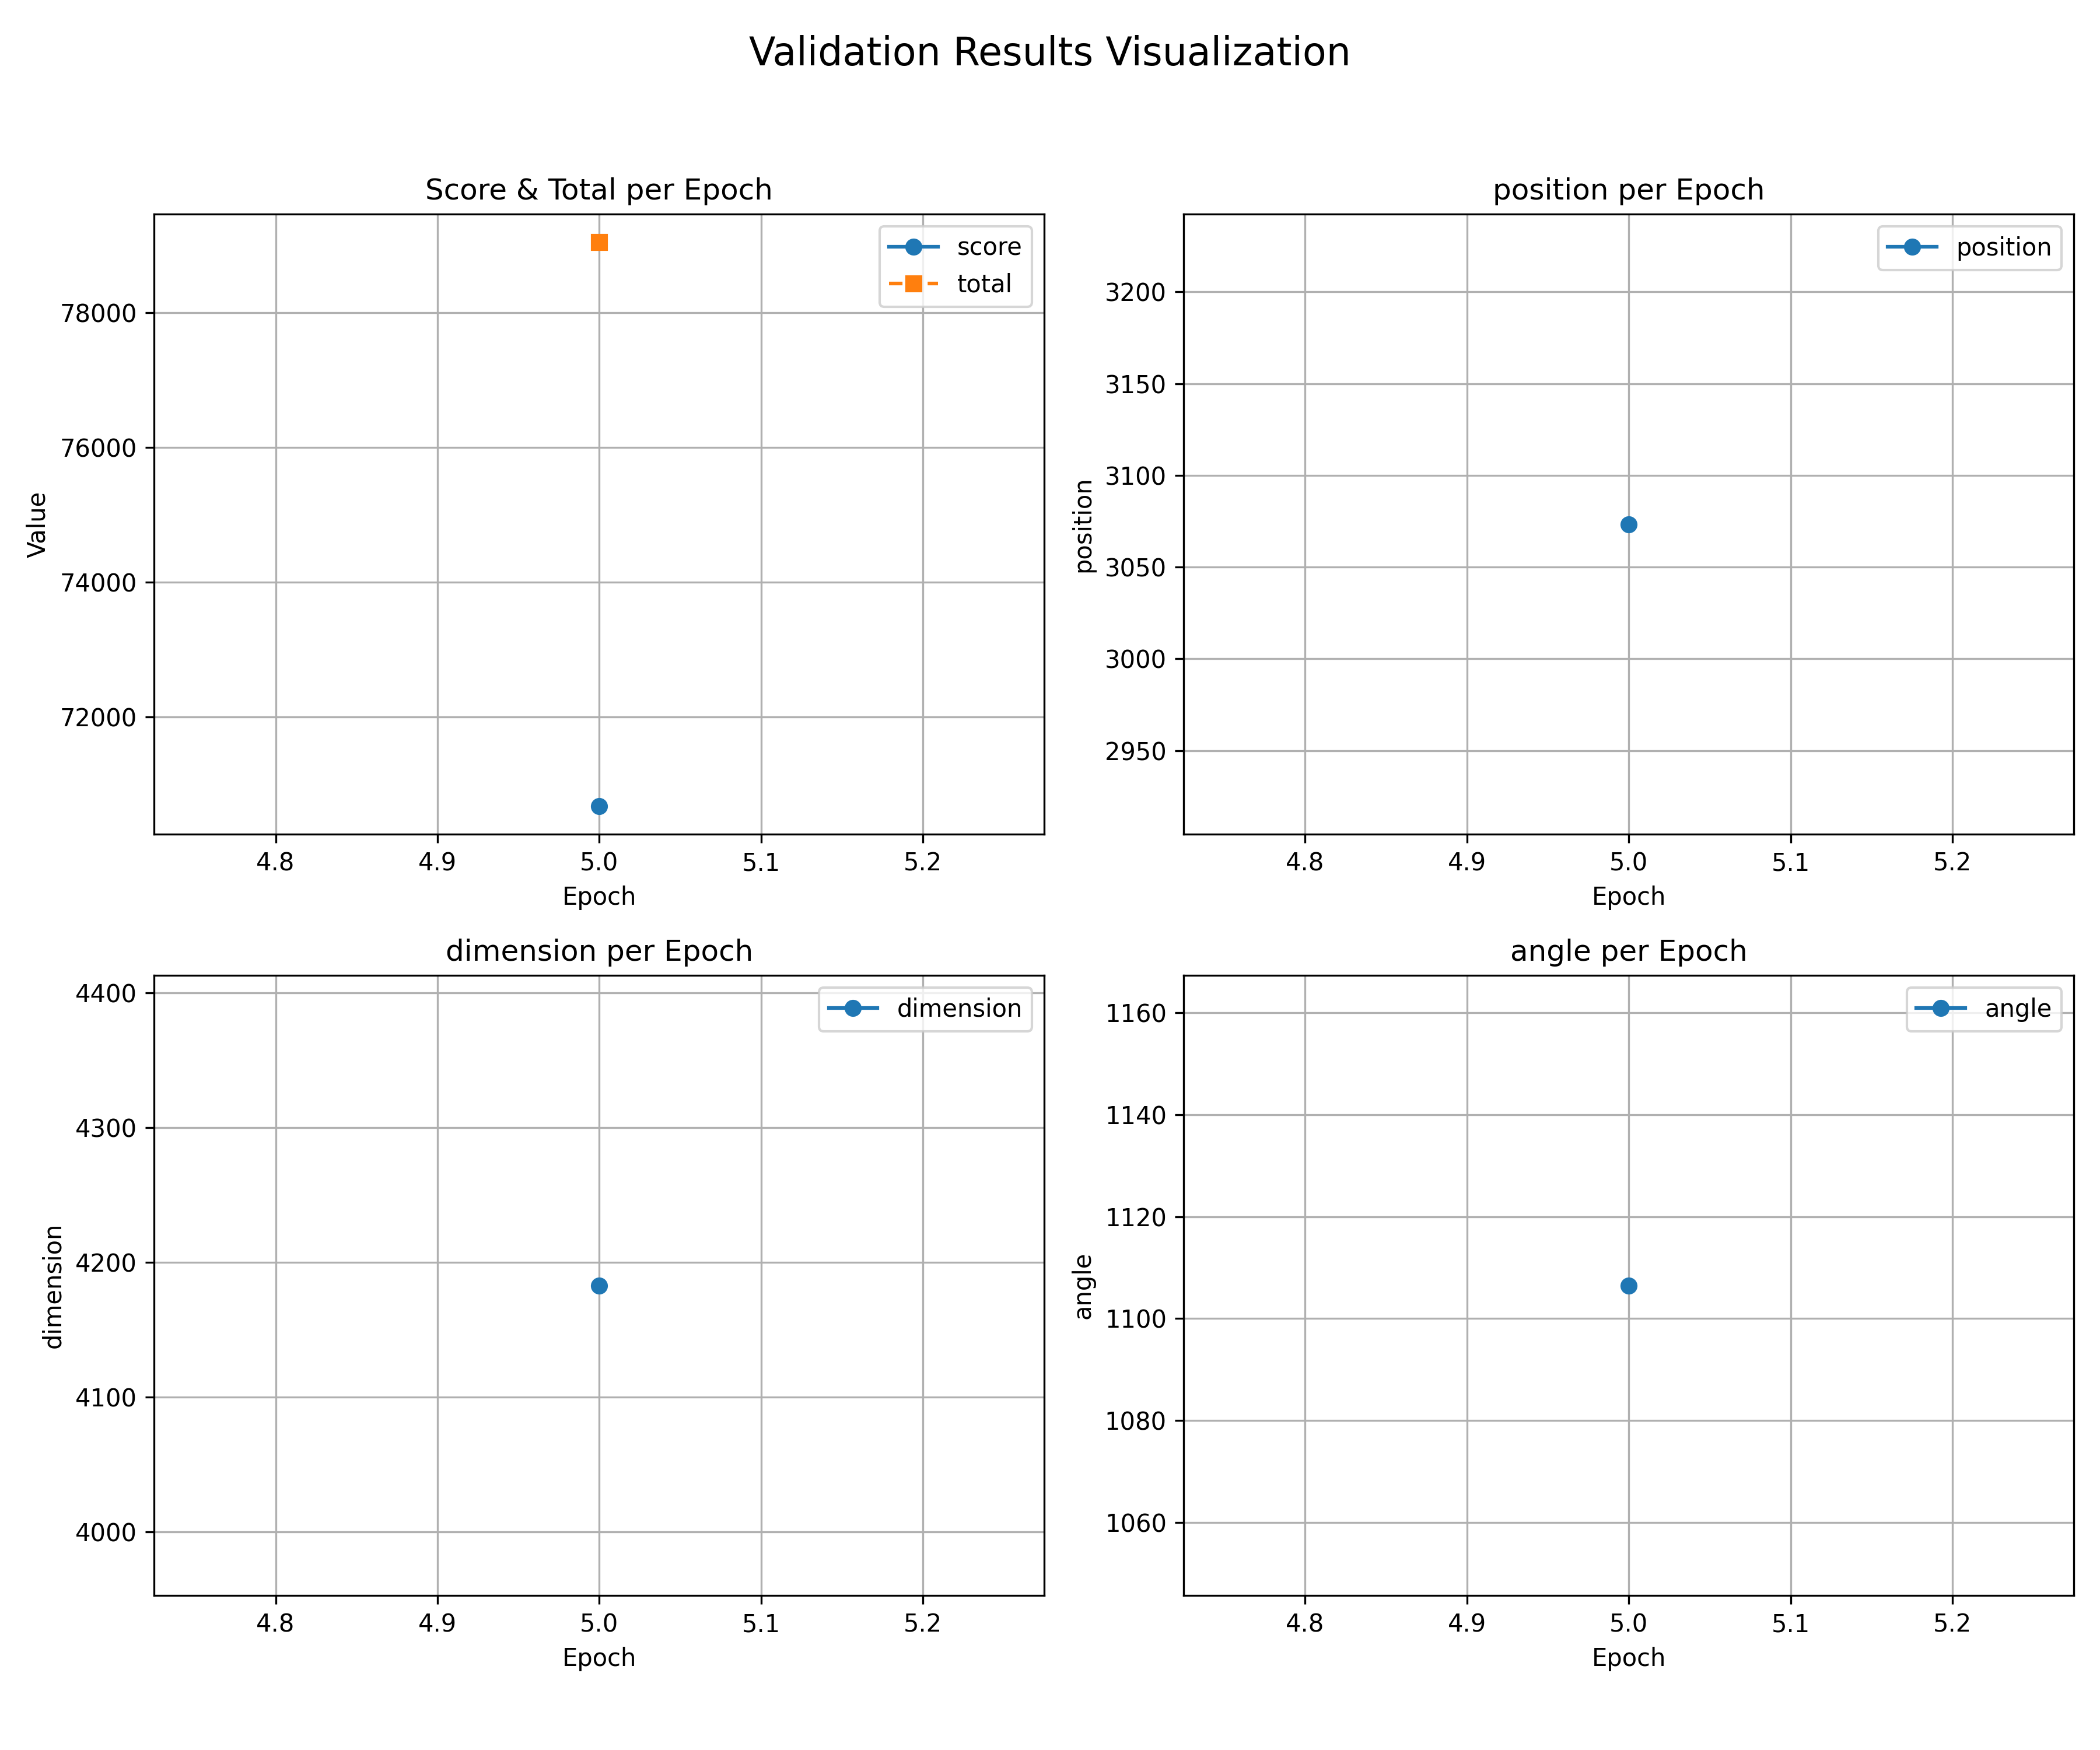

Values plotted in this chart, from the file beside it:
epoch, total, score, position, dimension, angle
5, 79042, 70680, 3073, 4183, 1106
